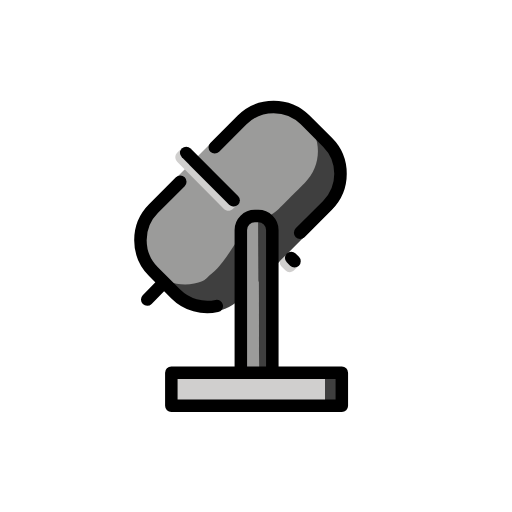
t = 0.00 s
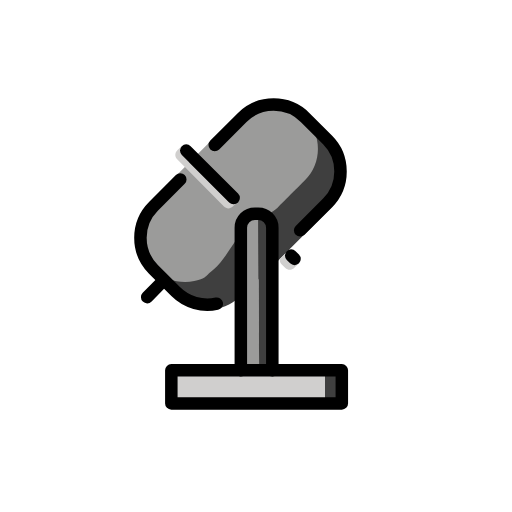
t = 0.48 s
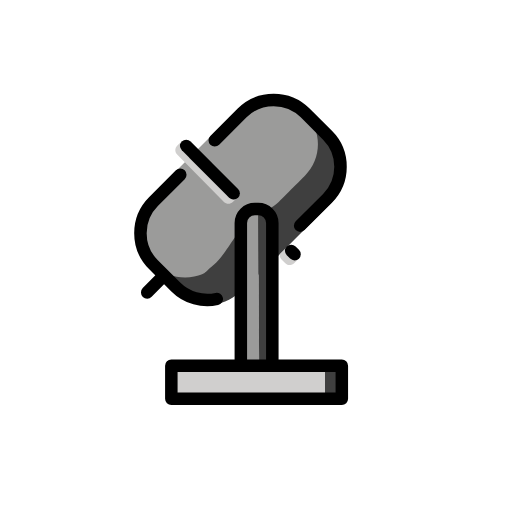
t = 1.43 s
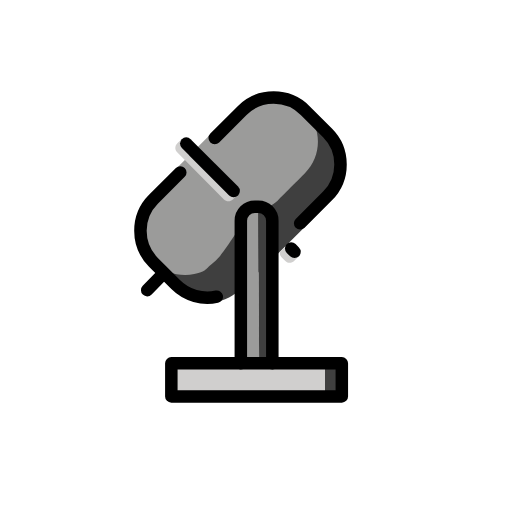
t = 1.90 s
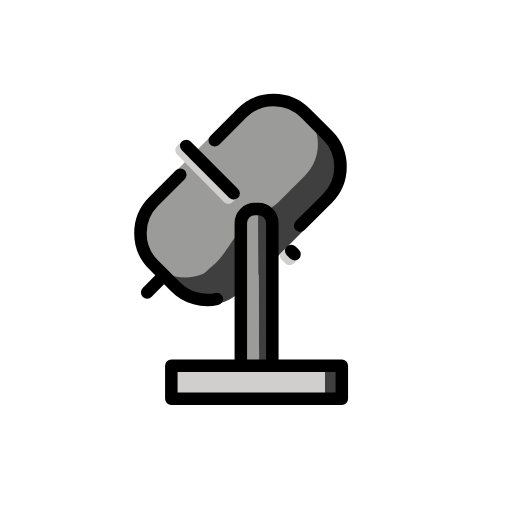
t = 2.38 s
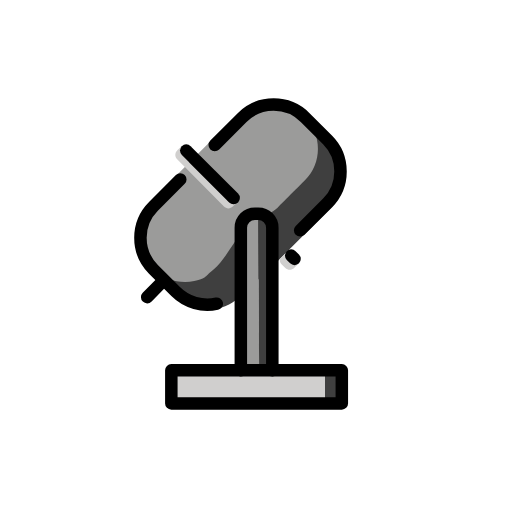
t = 3.33 s

The animated SVG that drew these frames (rendered in a browser with its animation timeline set to each time). Animation: 1 SMIL element (animateTransform=1); one cycle of 3.80 s, repeats indefinitely.

<?xml version='1.0' encoding='utf-8'?>
<svg xmlns="http://www.w3.org/2000/svg" id="emoji" viewBox="-5 -5 82 82" version="1.1" width="200" height="200" role="img">
  <title>OpenMoji: studio microphone</title><g><g id="color">
    <path fill="#3F3F3F" d="M48.11,28.5397l-4.38,4.39l-4.35,4.35l-5.81,5.47c0,0-1.2755,1.3938-3.19,1.92 c-1.9145,0.5262-4.79-0.15-6.5699-1.92l-3.58-3.58c-2.77-2.78-2.77-7.32,0-10.1l4.31-4.3l5.51-5.5099l4.39-4.39 c2.78-2.78,7.3199-2.78,10.09,0l0.6,0.6l2.98,2.98C50.89,21.2197,50.89,25.7697,48.11,28.5397z" />
    <path fill="#9B9B9A" d="M43.8321,24.2619c0,0-3.4544,3.4623-4.3799,4.39c-0.9256,0.9277-4.35,2.4561-5.2784,3.3301 c-0.9283,0.874-3.2698,5.1874-4.8817,6.4899c-1.6118,1.3025-1.0722,1.4146-3.19,1.92s-4.79-0.15-6.57-1.92l-0.6-0.6 c-2.77-2.78-2.77-7.32,0-10.1l4.31-4.3l5.51-5.5099l4.39-4.39c2.78-2.78,7.3199-2.78,10.09,0l0.6,0.6 C46.6121,16.9519,46.6121,21.4918,43.8321,24.2619z" />
    <rect x="21.9021" y="54.6877" width="27.8432" height="5.2972" fill="#D0CFCE" />
    <rect x="47.051" y="54.6877" width="2.6943" height="5.2972" fill="#3F3F3F" />
    <path fill="#9B9B9A" d="M36.3643,30.5947l-0.5432-1.3615c-0.6895,0-2.2504,0.9225-2.2504,1.6119v24.092 c0,0.0001,2.9293-0.2495,2.9293-0.2495L36.3643,30.5947z" />
    <path fill="#3F3F3F" d="M38.1196,54.6877l-0.2185-23.8192c0-0.6894-0.8474-1.0591-1.5368-1.0591L36.5,54.6877 C36.5,54.6877,38.1196,54.6878,38.1196,54.6877z" />
    <path fill="#D0CFCE" d="M32.4199,28.0879c-0.2558,0-0.5117-0.0977-0.707-0.293l-7.5977-7.5971 c-0.3906-0.3907-0.3906-1.0235,0-1.4141c0.0187-0.0186,0.0435-0.0251,0.0632-0.0419l-0.0261-0.0264 c0,0-0.3883,0.3664-0.7789,0.7571c-0.3907,0.3906-0.3907,1.0234,0,1.414l7.4951,7.5705c0.1953,0.1953,0.4511,0.2929,0.707,0.2929 s0.5117-0.0976,0.707-0.2929c0.2255-0.2258,0.462-0.403,0.6302-0.5197C32.7584,28.0265,32.5929,28.0879,32.4199,28.0879z" />
    <path fill="#D0CFCE" d="M41.0273,35.6579l-1.2024,1.1804c-0.0477,0.3048,0.0283,0.6249,0.2632,0.8599l0.6086,0.5919 c0.1953,0.1963,0.4511,0.2939,0.708,0.2939c0.2549,0,0.5107-0.0966,0.706-0.2919c0.3906-0.3897,0.822-0.7921,0.822-0.7921 L41.0273,35.6579L41.0273,35.6579z" />
  </g>
  <g id="hair" />
  <g id="skin" />
  <g id="skin-shadow" />
  <g id="line">
    <path fill="none" stroke="#000000" stroke-linecap="round" stroke-linejoin="round" stroke-miterlimit="10" stroke-width="2" d="M29.3922,18.5962l4.3865-4.3865c2.7764-2.7764,7.3196-2.7764,10.096,0l3.5778,3.5778c2.7764,2.7765,2.7764,7.3197,0,10.0961 L43.0661,32.27" />
    <path fill="none" stroke="#000000" stroke-linecap="round" stroke-linejoin="round" stroke-miterlimit="10" stroke-width="2" d="M29.7195,44.009c-2.2958,0.4945-4.7929-0.1458-6.5678-1.9207l-3.5778-3.5778c-2.7764-2.7764-2.7764-7.3196,0-10.096l4.3033-4.3033" />
    <path fill="none" stroke="#000000" stroke-linecap="round" stroke-linejoin="round" stroke-miterlimit="10" stroke-width="2" d="M33.5707,54.6877V31.8448c0-1.2429,1.0075-2.2505,2.2504-2.2505h0.543c1.2429,0,2.2504,1.0076,2.2504,2.2505v22.8429" />
    <rect x="22.4399" y="54.6877" width="27.3054" height="5.2972" fill="none" stroke="#000000" stroke-linecap="round" stroke-linejoin="round" stroke-miterlimit="10" stroke-width="2" />
    <line x1="20.9962" x2="18.5728" y1="40.4989" y2="42.9681" fill="none" stroke="#000000" stroke-linecap="round" stroke-linejoin="round" stroke-miterlimit="10" stroke-width="2" />
    <line x1="41.6359" x2="42.1701" y1="36.304" y2="36.8383" fill="none" stroke="#000000" stroke-linecap="round" stroke-linejoin="round" stroke-miterlimit="10" stroke-width="2" />
    <line x1="24.8226" x2="32.4197" y1="19.4908" y2="27.0879" fill="none" stroke="#000000" stroke-linecap="round" stroke-linejoin="round" stroke-miterlimit="10" stroke-width="2" />
  </g>
<animateTransform attributeName="transform" type="translate" values="0 0;0 -1.5;0 0" dur="3.8s" repeatCount="indefinite" /></g></svg>
